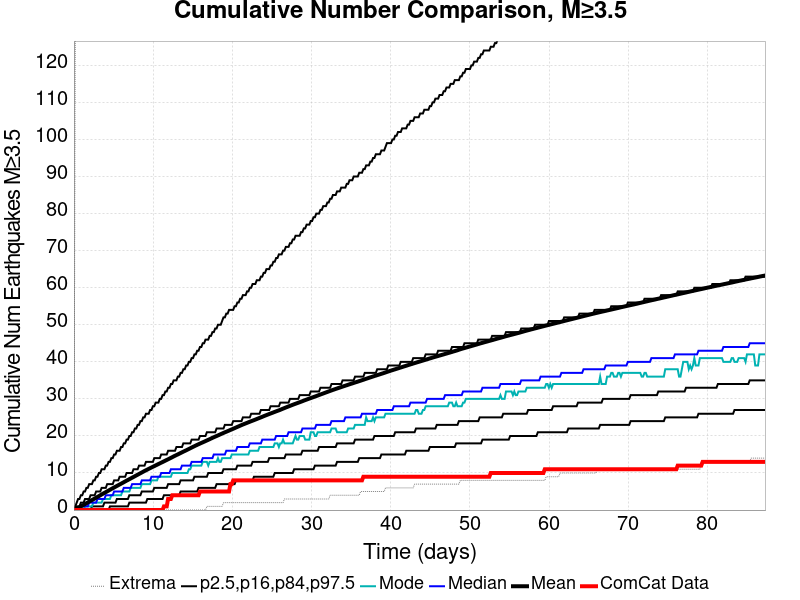

Values plotted in this chart, from the file beside it:
Time (days), ComCat Data, Simulation Mean, Simulation Median, Simulation Mode, Simulation Minimum, Simulation Maximum, 2.5 %-ile, 16 %-ile, 84 %-ile, 97.5 %-ile
0.0, 0.0, 0.0, 0.0, 0.0, 0.0, 0.0, 0.0, 0.0, 0.0, 0.0
0.1749, 0.0, 0.1807, 0.0, 0.0, 0.0, 135.0, 0.0, 0.0, 0.0, 1.0
0.3498, 0.0, 0.3815, 0.0, 0.0, 0.0, 581.0, 0.0, 0.0, 1.0, 2.0
0.5247, 0.0, 0.5786, 0.0, 0.0, 0.0, 777.0, 0.0, 0.0, 1.0, 3.0
0.6997, 0.0, 0.774, 0.0, 0.0, 0.0, 867.0, 0.0, 0.0, 1.0, 3.0
0.8746, 0.0, 0.9768, 1.0, 0.0, 0.0, 956.0, 0.0, 0.0, 2.0, 4.0
1.049, 0.0, 1.192, 1.0, 0.0, 0.0, 1015, 0.0, 0.0, 2.0, 4.0
1.224, 0.0, 1.407, 1.0, 0.0, 0.0, 1088, 0.0, 0.0, 2.0, 5.0
1.399, 0.0, 1.616, 1.0, 1.0, 0.0, 1132, 0.0, 0.0, 3.0, 5.0
1.574, 0.0, 1.835, 1.0, 1.0, 0.0, 1171, 0.0, 0.0, 3.0, 6.0
1.749, 0.0, 2.054, 1.0, 1.0, 0.0, 1206, 0.0, 0.0, 3.0, 6.0
1.924, 0.0, 2.273, 2.0, 1.0, 0.0, 1250, 0.0, 0.0, 3.0, 7.0
2.099, 0.0, 2.49, 2.0, 1.0, 0.0, 1279, 0.0, 0.0, 4.0, 7.0
2.274, 0.0, 2.699, 2.0, 1.0, 0.0, 1328, 0.0, 1.0, 4.0, 7.0
2.449, 0.0, 2.907, 2.0, 2.0, 0.0, 1403, 0.0, 1.0, 4.0, 8.0
2.624, 0.0, 3.112, 2.0, 2.0, 0.0, 1466, 0.0, 1.0, 4.0, 8.0
2.799, 0.0, 3.327, 2.0, 2.0, 0.0, 1501, 0.0, 1.0, 5.0, 9.0
2.974, 0.0, 3.547, 3.0, 2.0, 0.0, 1547, 0.0, 1.0, 5.0, 9.0
3.148, 0.0, 3.758, 3.0, 2.0, 0.0, 1584, 0.0, 1.0, 5.0, 10.0
3.323, 0.0, 3.984, 3.0, 2.0, 0.0, 1613, 0.0, 1.0, 5.0, 10.0
3.498, 0.0, 4.199, 3.0, 2.0, 0.0, 1646, 0.0, 1.0, 6.0, 11.0
3.673, 0.0, 4.425, 3.0, 3.0, 0.0, 1676, 0.0, 1.0, 6.0, 11.0
3.848, 0.0, 4.632, 3.0, 3.0, 0.0, 1698, 0.0, 2.0, 6.0, 11.0
4.023, 0.0, 4.836, 4.0, 3.0, 0.0, 1719, 0.0, 2.0, 6.0, 12.0
4.198, 0.0, 5.045, 4.0, 3.0, 0.0, 1742, 0.0, 2.0, 7.0, 12.0
4.373, 0.0, 5.255, 4.0, 3.0, 0.0, 1757, 0.0, 2.0, 7.0, 13.0
4.548, 0.0, 5.47, 4.0, 3.0, 0.0, 1771, 1.0, 2.0, 7.0, 13.0
4.723, 0.0, 5.68, 4.0, 4.0, 0.0, 1787, 1.0, 2.0, 7.0, 14.0
4.898, 0.0, 5.885, 4.0, 4.0, 0.0, 1820, 1.0, 2.0, 7.0, 14.0
5.073, 0.0, 6.085, 5.0, 4.0, 0.0, 1854, 1.0, 2.0, 8.0, 15.0
5.247, 0.0, 6.293, 5.0, 4.0, 0.0, 1874, 1.0, 2.0, 8.0, 15.0
5.422, 0.0, 6.501, 5.0, 4.0, 0.0, 1884, 1.0, 3.0, 8.0, 16.0
5.597, 0.0, 6.703, 5.0, 4.0, 0.0, 1899, 1.0, 3.0, 8.0, 16.0
5.772, 0.0, 6.903, 5.0, 4.0, 0.0, 1913, 1.0, 3.0, 9.0, 16.0
5.947, 0.0, 7.106, 5.0, 4.0, 0.0, 1919, 1.0, 3.0, 9.0, 17.0
6.122, 0.0, 7.306, 5.0, 5.0, 0.0, 1932, 1.0, 3.0, 9.0, 17.0
6.297, 0.0, 7.516, 6.0, 5.0, 0.0, 1943, 1.0, 3.0, 9.0, 18.0
6.472, 0.0, 7.723, 6.0, 5.0, 0.0, 1954, 1.0, 3.0, 9.0, 18.0
6.647, 0.0, 7.928, 6.0, 5.0, 0.0, 1962, 1.0, 3.0, 10.0, 19.0
6.822, 0.0, 8.124, 6.0, 5.0, 0.0, 1968, 1.0, 3.0, 10.0, 19.0
6.997, 0.0, 8.322, 6.0, 5.0, 0.0, 1972, 2.0, 4.0, 10.0, 20.0
7.172, 0.0, 8.526, 6.0, 6.0, 0.0, 1975, 2.0, 4.0, 10.0, 20.0
7.346, 0.0, 8.727, 7.0, 6.0, 0.0, 1983, 2.0, 4.0, 10.0, 21.0
7.521, 0.0, 8.926, 7.0, 6.0, 0.0, 1996, 2.0, 4.0, 11.0, 21.0
7.696, 0.0, 9.129, 7.0, 6.0, 0.0, 2025, 2.0, 4.0, 11.0, 22.0
7.871, 0.0, 9.336, 7.0, 6.0, 0.0, 2047, 2.0, 4.0, 11.0, 22.0
8.046, 0.0, 9.534, 7.0, 6.0, 0.0, 2058, 2.0, 4.0, 11.0, 23.0
8.221, 0.0, 9.741, 7.0, 6.0, 0.0, 2069, 2.0, 4.0, 12.0, 23.0
8.396, 0.0, 9.939, 7.0, 6.0, 0.0, 2086, 2.0, 4.0, 12.0, 24.0
8.571, 0.0, 10.14, 8.0, 7.0, 0.0, 2095, 2.0, 5.0, 12.0, 24.0
8.746, 0.0, 10.34, 8.0, 7.0, 0.0, 2104, 2.0, 5.0, 12.0, 25.0
8.921, 0.0, 10.55, 8.0, 7.0, 0.0, 2110, 2.0, 5.0, 12.0, 25.0
9.096, 0.0, 10.74, 8.0, 7.0, 0.0, 2117, 2.0, 5.0, 13.0, 26.0
9.27, 0.0, 10.93, 8.0, 7.0, 0.0, 2129, 3.0, 5.0, 13.0, 26.0
9.445, 0.0, 11.12, 8.0, 7.0, 0.0, 2138, 3.0, 5.0, 13.0, 26.0
9.62, 0.0, 11.3, 8.0, 7.0, 0.0, 2154, 3.0, 5.0, 13.0, 27.0
9.795, 0.0, 11.49, 9.0, 8.0, 0.0, 2178, 3.0, 5.0, 13.0, 27.0
9.97, 0.0, 11.67, 9.0, 8.0, 0.0, 2203, 3.0, 5.0, 13.0, 28.0
10.15, 0.0, 11.86, 9.0, 8.0, 0.0, 2223, 3.0, 6.0, 14.0, 28.0
10.32, 0.0, 12.05, 9.0, 8.0, 0.0, 2248, 3.0, 6.0, 14.0, 29.0
... 440 more rows
